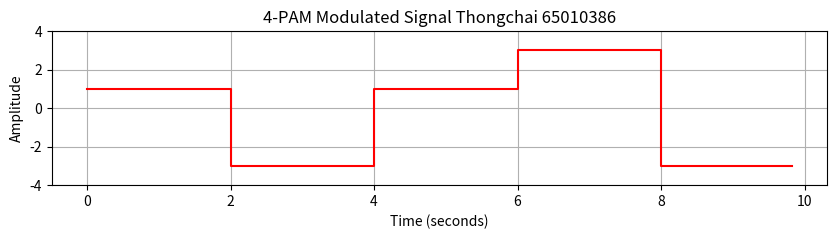
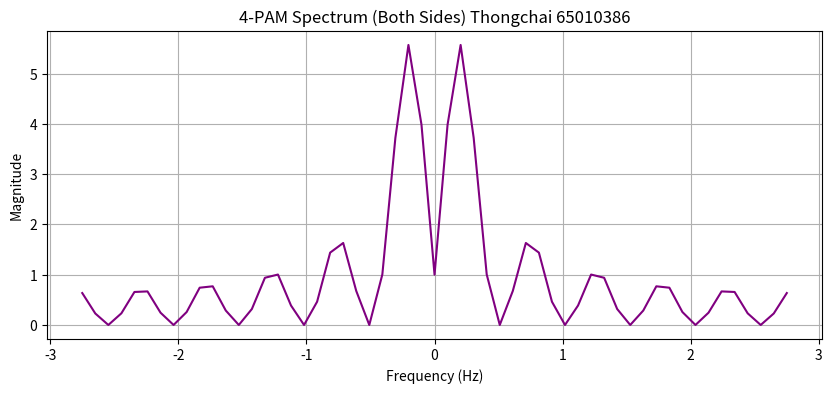
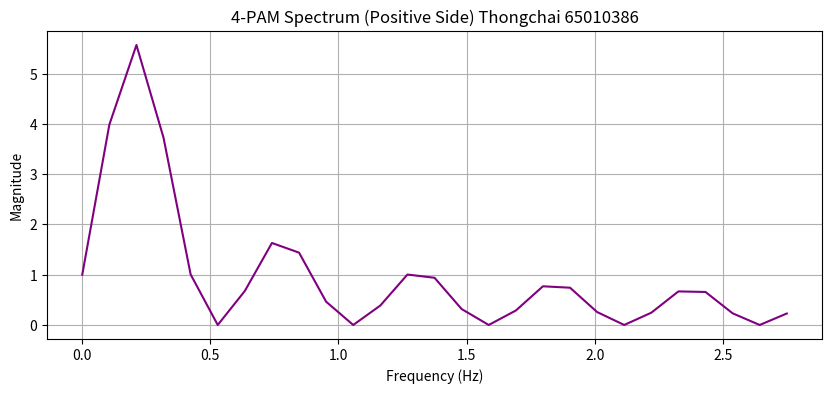

Python code for these plots, in order:
import numpy as np
import matplotlib.pyplot as plt
import scipy.fftpack as fft_pack

Nbits = 10  # No. of bits (make sure it's even for 4-PAM)
Nsamp = 8 + round(6/2)  # No. of samples per symbol (not per bit)

# Generate random bits
np.random.seed(20 + 6)
a = np.random.randint(0, 2, Nbits)

# Map pairs of bits to 4-PAM symbols (-3, -1, 1, 3)
symbols = np.array([-3, -1, 1, 3])
Nsymbols = Nbits // 2  # Half as many symbols as bits
b = np.zeros(Nsymbols, dtype=int)
for i in range(0, Nbits, 2):
    # Convert pairs of bits to an index (0-3)
    idx = a[i] * 2 + a[i+1]
    b[i//2] = symbols[idx]

# Generate 4-PAM modulated signal m(t)
m = np.repeat(b, Nsamp)

# FFT of the modulated signal
m_fft = fft_pack.fft(m)
m_fft_shifted = fft_pack.fftshift(m_fft)  # Shift the zero frequency to the center
f_shifted = np.linspace(-1/(4/Nsamp), 1/(4/Nsamp), Nsymbols * Nsamp)
m_fft_positive = m_fft[:Nsymbols*Nsamp//2]
f_positive = np.linspace(0, 1/(4/Nsamp), Nsymbols * Nsamp // 2)

# Create a time axis for the 4-PAM signal
t = np.linspace(0, 2 * Nsymbols, Nsymbols * Nsamp, endpoint=False)


print("Data bit: ", a)
print("4-PAM symbols: ", b)

# Plot the 4-PAM signal with adjusted time axis
plt.figure(figsize=(10, 2))
plt.step(t, m, where='post', color='red')
plt.ylim(-4, 4)
plt.title('4-PAM Modulated Signal Thongchai 65010386')
plt.xlabel('Time (seconds)')
plt.ylabel('Amplitude')
plt.grid(True)

# Plot the 4-PAM Spectrum showing both positive and negative sides with adjusted frequency axis
plt.figure(figsize=(10, 4))
plt.plot(f_shifted, (1/Nsamp) * np.abs(m_fft_shifted), color='purple')
plt.title('4-PAM Spectrum (Both Sides) Thongchai 65010386')
plt.xlabel('Frequency (Hz)')
plt.ylabel('Magnitude')
plt.grid(True)

# Plot the spectrum of the 4-PAM signal (positive side only) with adjusted frequency axis
plt.figure(figsize=(10, 4))
plt.plot(f_positive, (1/Nsamp) * np.abs(m_fft_positive), color='purple')
plt.title('4-PAM Spectrum (Positive Side) Thongchai 65010386')
plt.xlabel('Frequency (Hz)')
plt.ylabel('Magnitude')
plt.grid(True)

plt.show()